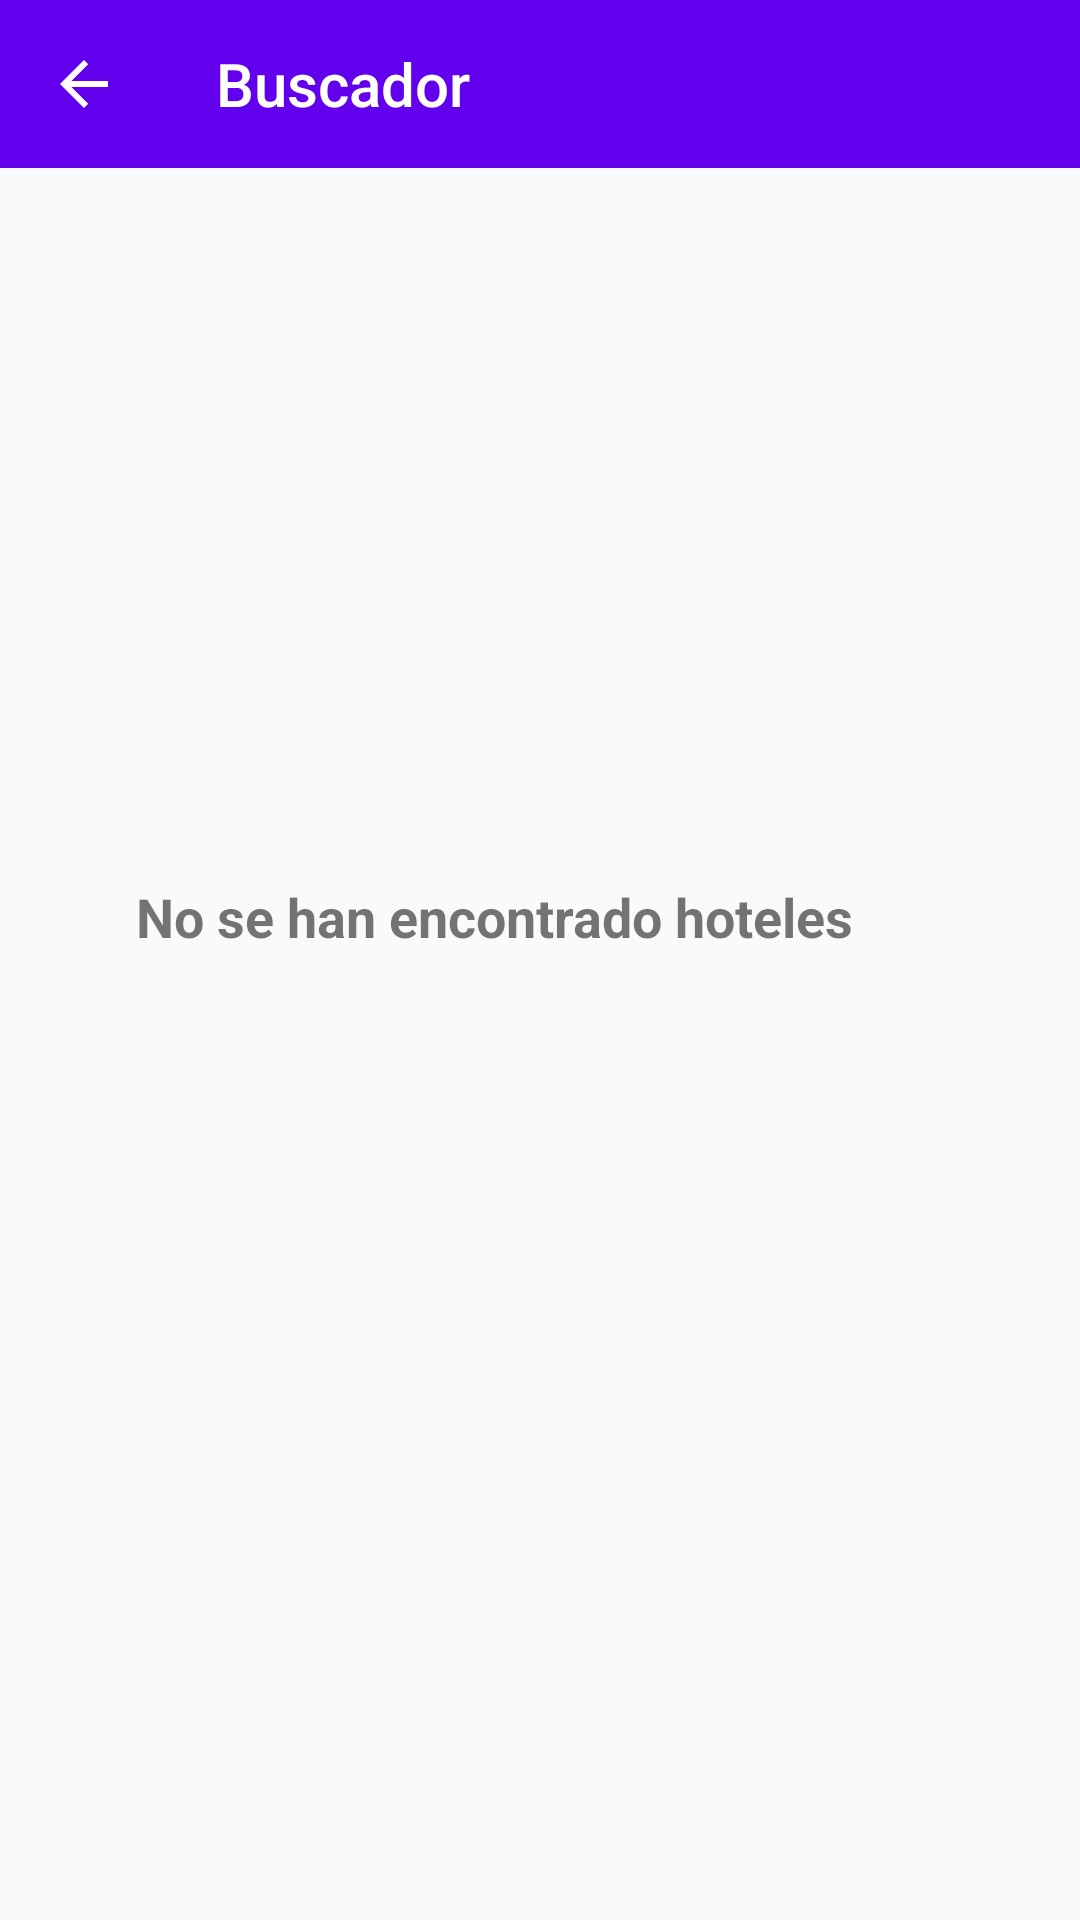

Android layout source for this screen:
<!-- AndroidManifest.xml: activity theme Theme.HotelScan.NoActionBar -->
<!-- res/layout/activity_resultados_busqueda.xml -->
<LinearLayout xmlns:android="http://schemas.android.com/apk/res/android"
    xmlns:app="http://schemas.android.com/apk/res-auto"
    xmlns:tools="http://schemas.android.com/tools"
    android:layout_width="match_parent"
    android:layout_height="match_parent"
    android:orientation="vertical"
    tools:context=".ui.MainActivity">

    <androidx.appcompat.widget.Toolbar
        android:id="@+id/toolbar"
        android:layout_width="match_parent"
        android:layout_height="?attr/actionBarSize"
        app:title="@string/buscar"
        android:background="?attr/colorPrimary"
        app:navigationIcon="?attr/homeAsUpIndicator"
        android:theme="@style/ThemeOverlay.AppCompat.Dark.ActionBar"
        tools:ignore="UnusedAttribute"/>
<androidx.constraintlayout.widget.ConstraintLayout
    android:layout_width="match_parent"
    android:layout_height="match_parent">

    <ProgressBar
        android:id="@+id/spinner"
        style="?android:attr/progressBarStyle"
        android:layout_width="77dp"
        android:layout_height="67dp"
        android:layout_marginTop="312dp"
        android:progressTint="#000000"
        app:layout_constraintEnd_toEndOf="@+id/my_recycler_view"
        app:layout_constraintStart_toStartOf="@+id/my_recycler_view"
        app:layout_constraintTop_toTopOf="parent" />

    <TextView
        android:id="@+id/lista_vacia"
        android:layout_width="272dp"
        android:layout_height="36dp"
        android:text="No se han encontrado hoteles"
        android:textSize="18sp"
        android:textStyle="bold"
        app:layout_constraintBottom_toBottomOf="parent"
        app:layout_constraintEnd_toEndOf="parent"
        app:layout_constraintHorizontal_bias="0.517"
        app:layout_constraintStart_toStartOf="parent"
        app:layout_constraintTop_toTopOf="parent"
        app:layout_constraintVertical_bias="0.433" />

    <androidx.recyclerview.widget.RecyclerView
        android:id="@+id/my_recycler_view"
        android:layout_width="match_parent"
        android:layout_height="match_parent"
        app:layout_constraintEnd_toEndOf="parent"
        app:layout_constraintHorizontal_bias="0.454"
        app:layout_constraintStart_toStartOf="parent"
        app:layout_constraintTop_toTopOf="parent" />
</androidx.constraintlayout.widget.ConstraintLayout>


</LinearLayout>
<!-- resources referenced by this layout -->
<resources>
  <string name="buscar">Buscador</string>
  <style name="Theme.HotelScan.NoActionBar">
          <item name="windowActionBar">false</item>
          <item name="windowNoTitle">true</item>
      </style>
</resources>
